Image classification data set "data_split" (Adamsyaifullah/ADAM_SYAIFULLAH on GitHub). Class labels (4): mild demented, moderate demented, non demented, very mild demented.

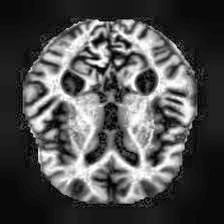
Label: moderate demented

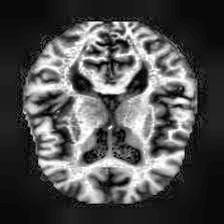
Label: very mild demented

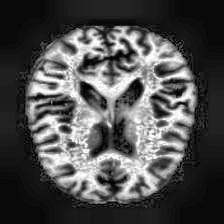
Label: non demented

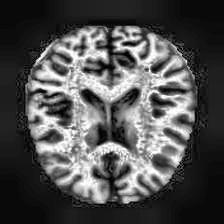
Label: non demented

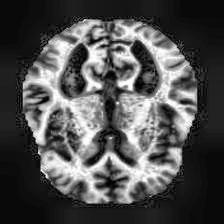
Label: very mild demented

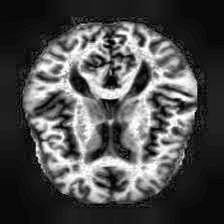
Label: mild demented
